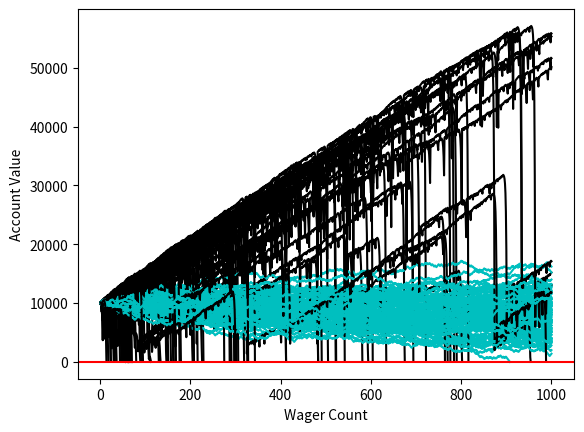

This chart was generated by the following Python code:
# Let's take away the ability for our bettors to get into the negatives next,
# so we can fairly compare them, since our 100 dollar bettor can only go
# into negative 100, but the doubler bettor can go into the negative hundreds of thousands.
# This isn't fair.

import random
import matplotlib
import matplotlib.pyplot as plt
import time

sampleSize = 100

startingFunds = 10000
wagerSize = 100
wagerCount = 1000


def rollDice():
    roll = random.randint(1, 100)

    if roll == 100:
        return False
    elif roll <= 50:
        return False
    elif 100 > roll >= 50:
        return True


################################################## edit in color
def doubler_bettor(funds, initial_wager, wager_count, color):
    value = funds
    wager = initial_wager
    wX = []
    vY = []
    currentWager = 1
    previousWager = 'win'
    previousWagerAmount = initial_wager

    while currentWager <= wager_count:
        if previousWager == 'win':
            if rollDice():
                value += wager
                wX.append(currentWager)
                vY.append(value)
            else:
                value -= wager
                previousWager = 'loss'
                previousWagerAmount = wager
                wX.append(currentWager)
                vY.append(value)
                if value < 0:
                    currentWager += 10000000000000000
        elif previousWager == 'loss':
            if rollDice():
                wager = previousWagerAmount * 2

                # this makes it so we just bet all that is left.
                if (value - wager) < 0:
                    wager = value

                value += wager
                wager = initial_wager
                previousWager = 'win'
                wX.append(currentWager)
                vY.append(value)
            else:
                wager = previousWagerAmount * 2
                # this makes it so we just bet all that is left.
                if (value - wager) < 0:
                    wager = value
                value -= wager
                previousWager = 'loss'
                previousWagerAmount = wager
                wX.append(currentWager)
                vY.append(value)

                # change to equals zero!
                if value <= 0:
                    currentWager += 10000000000000000

        currentWager += 1
    ########################### this guy edits color #
    plt.plot(wX, vY, color)


'''
Simple bettor, betting the same amount each time.
'''


#####                                           color#
def simple_bettor(funds, initial_wager, wager_count, color):
    value = funds
    wager = initial_wager
    wX = []
    vY = []
    currentWager = 1
    while currentWager <= wager_count:
        if rollDice():
            value += wager
            wX.append(currentWager)
            vY.append(value)
        else:
            value -= wager
            wX.append(currentWager)
            vY.append(value)

            ### change this part, not lessthan or equal zero, it is zero
            if value <= 0:
                currentWager += 10000000000000000
        currentWager += 1

    # this guy goes green #
    plt.plot(wX, vY, color)


x = 0

while x < sampleSize:
    simple_bettor(startingFunds, wagerSize, wagerCount, 'c')
    # simple_bettor(startingFunds,wagerSize*2,wagerCount,'c')
    doubler_bettor(startingFunds, wagerSize, wagerCount, 'k')
    x += 1

plt.axhline(0, color='r')
plt.ylabel('Account Value')
plt.xlabel('Wager Count')
plt.show()